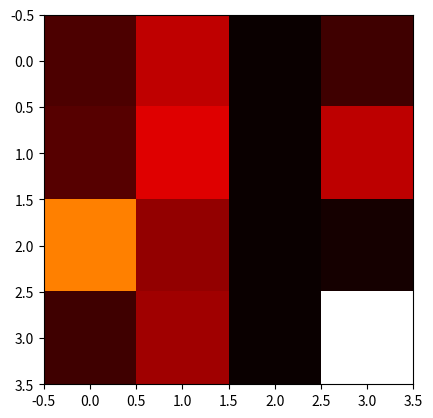

This chart was generated by the following Python code:
import numpy as np
import matplotlib.pyplot as plt

# In this implementation, a is the source array and b is the target array

# The goal of the optimal transport algorithm is to find the mapping that
# transforms the source distribution into the target distribution with the
# minimum amount of cost

# problem: how do we determine the target distribution in our application ????


def normalize_to_probability_distribution(array):
    return array / np.sum(array)


def create_cost_matrix(a, b):
    a = a.reshape(-1, 1)
    b = b.reshape(1, -1)

    return np.sqrt((a - b) ** 2).T


def sinkhorn(a, b, M, epsilon=0.1, max_iter=1000):
    n = a.shape[0]
    m = b.shape[0]
    K = np.exp(-M / epsilon)

    # Initialize u and v
    u = np.ones(n) / n
    v = np.ones(m) / m

    # Iterate until convergence
    for i in range(max_iter):
        u = a / np.maximum(K @ (v / np.maximum(K.T @ u, 1e-10)), 1e-10)
        v = b / np.maximum(K.T @ (u / np.maximum(K @ v, 1e-10)), 1e-10)

    # Compute the transport matrix
    P = np.outer(u, v) * K

    return P


a = np.array([1, 2, 3, 4])
b = np.array([5, 6, 0, 8])

a = normalize_to_probability_distribution(a)
b = normalize_to_probability_distribution(b)

M = create_cost_matrix(a, b)

result = sinkhorn(a, b, M)

plt.imshow(result, cmap='hot')
plt.show()
